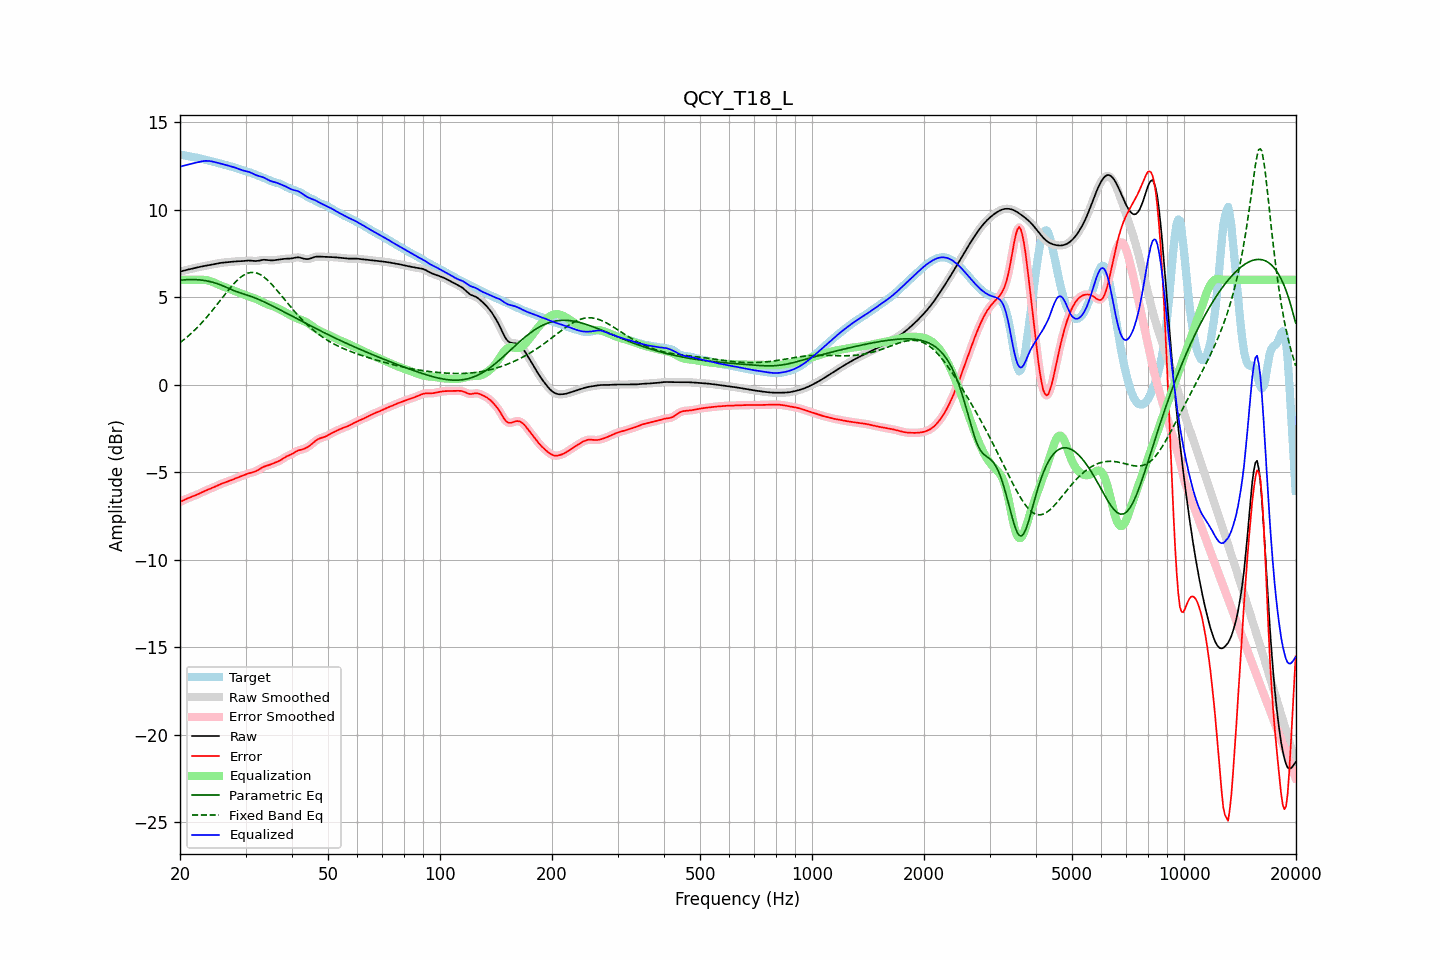

Values plotted in this chart, from the file beside it:
frequency, raw, error, smoothed, error_smoothed, equalization, parametric_eq, fixed_band_eq, equalized_raw, equalized_smoothed, target
20.00, 6.47, -6.69, 6.47, -6.69, 6.00, 5.97, 2.41, 12.47, 12.47, 13.16
20.20, 6.49, -6.65, 6.49, -6.65, 6.00, 5.99, 2.48, 12.49, 12.49, 13.14
20.40, 6.52, -6.60, 6.52, -6.60, 6.00, 6.00, 2.55, 12.52, 12.52, 13.12
20.61, 6.54, -6.56, 6.54, -6.56, 6.00, 6.00, 2.63, 12.54, 12.54, 13.10
20.81, 6.57, -6.52, 6.57, -6.52, 6.00, 6.01, 2.70, 12.57, 12.57, 13.08
21.02, 6.59, -6.48, 6.59, -6.48, 6.00, 6.01, 2.78, 12.59, 12.59, 13.07
21.23, 6.61, -6.44, 6.61, -6.44, 6.00, 6.02, 2.86, 12.61, 12.61, 13.05
21.44, 6.63, -6.40, 6.63, -6.40, 6.00, 6.02, 2.95, 12.63, 12.63, 13.03
21.66, 6.65, -6.37, 6.65, -6.37, 6.00, 6.02, 3.03, 12.65, 12.65, 13.02
21.87, 6.67, -6.33, 6.67, -6.33, 6.00, 6.02, 3.12, 12.67, 12.67, 13.01
22.09, 6.69, -6.30, 6.69, -6.30, 6.00, 6.01, 3.21, 12.69, 12.69, 12.99
22.31, 6.71, -6.26, 6.71, -6.26, 6.00, 6.01, 3.30, 12.72, 12.72, 12.97
22.54, 6.74, -6.22, 6.74, -6.22, 6.01, 6.00, 3.40, 12.74, 12.74, 12.95
22.76, 6.76, -6.17, 6.76, -6.17, 6.01, 5.99, 3.49, 12.76, 12.76, 12.93
22.99, 6.77, -6.13, 6.77, -6.13, 6.01, 5.98, 3.59, 12.78, 12.78, 12.90
23.22, 6.79, -6.08, 6.79, -6.08, 6.00, 5.97, 3.70, 12.79, 12.79, 12.87
23.45, 6.81, -6.04, 6.81, -6.04, 5.99, 5.95, 3.80, 12.80, 12.80, 12.85
23.69, 6.82, -6.00, 6.82, -6.00, 5.98, 5.93, 3.91, 12.80, 12.80, 12.82
23.92, 6.84, -5.96, 6.84, -5.96, 5.95, 5.92, 4.02, 12.79, 12.79, 12.80
24.16, 6.86, -5.93, 6.86, -5.93, 5.93, 5.89, 4.13, 12.78, 12.78, 12.78
24.40, 6.87, -5.89, 6.87, -5.89, 5.89, 5.87, 4.24, 12.77, 12.77, 12.76
24.65, 6.89, -5.85, 6.89, -5.85, 5.85, 5.84, 4.35, 12.74, 12.75, 12.74
24.89, 6.91, -5.81, 6.91, -5.81, 5.81, 5.82, 4.47, 12.72, 12.72, 12.72
25.14, 6.93, -5.77, 6.93, -5.77, 5.77, 5.79, 4.59, 12.70, 12.70, 12.70
25.39, 6.95, -5.72, 6.95, -5.72, 5.73, 5.76, 4.70, 12.68, 12.68, 12.67
25.65, 6.96, -5.68, 6.96, -5.68, 5.69, 5.72, 4.82, 12.65, 12.65, 12.65
25.91, 6.98, -5.65, 6.98, -5.65, 5.65, 5.69, 4.94, 12.63, 12.63, 12.62
26.16, 6.99, -5.61, 6.99, -5.61, 5.61, 5.65, 5.06, 12.60, 12.60, 12.60
26.43, 7.00, -5.58, 7.00, -5.58, 5.58, 5.61, 5.17, 12.58, 12.58, 12.58
26.69, 7.01, -5.55, 7.01, -5.55, 5.54, 5.57, 5.29, 12.55, 12.55, 12.55
26.96, 7.01, -5.51, 7.01, -5.51, 5.51, 5.53, 5.40, 12.52, 12.52, 12.53
27.23, 7.02, -5.48, 7.02, -5.48, 5.47, 5.48, 5.51, 12.50, 12.50, 12.50
27.50, 7.04, -5.44, 7.04, -5.44, 5.44, 5.44, 5.62, 12.48, 12.48, 12.48
27.77, 7.05, -5.40, 7.05, -5.40, 5.40, 5.40, 5.73, 12.45, 12.45, 12.45
28.05, 7.05, -5.37, 7.05, -5.37, 5.37, 5.37, 5.83, 12.42, 12.42, 12.42
28.33, 7.06, -5.33, 7.06, -5.33, 5.33, 5.33, 5.92, 12.39, 12.39, 12.39
28.62, 7.06, -5.29, 7.06, -5.29, 5.29, 5.30, 6.01, 12.36, 12.36, 12.36
28.90, 7.07, -5.26, 7.07, -5.26, 5.26, 5.27, 6.09, 12.32, 12.32, 12.33
29.19, 7.07, -5.22, 7.07, -5.22, 5.22, 5.24, 6.17, 12.29, 12.29, 12.29
29.48, 7.07, -5.19, 7.07, -5.19, 5.18, 5.21, 6.23, 12.26, 12.26, 12.26
29.78, 7.08, -5.15, 7.08, -5.15, 5.15, 5.18, 6.29, 12.23, 12.23, 12.23
30.08, 7.09, -5.11, 7.09, -5.11, 5.12, 5.15, 6.34, 12.21, 12.21, 12.21
30.38, 7.10, -5.08, 7.10, -5.08, 5.09, 5.12, 6.38, 12.19, 12.19, 12.18
30.68, 7.10, -5.05, 7.10, -5.05, 5.06, 5.09, 6.40, 12.16, 12.16, 12.15
30.99, 7.10, -5.03, 7.10, -5.03, 5.03, 5.06, 6.42, 12.13, 12.13, 12.12
31.30, 7.09, -5.00, 7.09, -5.00, 5.00, 5.03, 6.42, 12.09, 12.09, 12.09
31.61, 7.08, -4.98, 7.08, -4.98, 4.96, 4.99, 6.42, 12.04, 12.04, 12.06
31.93, 7.07, -4.94, 7.08, -4.94, 4.93, 4.96, 6.40, 12.00, 12.00, 12.02
32.24, 7.08, -4.90, 7.08, -4.90, 4.88, 4.92, 6.38, 11.96, 11.97, 11.98
32.57, 7.09, -4.85, 7.10, -4.85, 4.84, 4.88, 6.34, 11.93, 11.94, 11.94
32.89, 7.12, -4.79, 7.12, -4.79, 4.79, 4.84, 6.30, 11.91, 11.91, 11.90
33.22, 7.13, -4.73, 7.13, -4.73, 4.75, 4.80, 6.24, 11.88, 11.88, 11.87
33.55, 7.15, -4.68, 7.14, -4.69, 4.70, 4.75, 6.18, 11.85, 11.85, 11.83
33.89, 7.14, -4.65, 7.14, -4.65, 4.66, 4.71, 6.10, 11.81, 11.80, 11.79
34.23, 7.13, -4.62, 7.13, -4.62, 4.62, 4.67, 6.03, 11.76, 11.76, 11.75
34.57, 7.12, -4.59, 7.12, -4.59, 4.59, 4.62, 5.94, 11.71, 11.71, 11.71
34.92, 7.11, -4.56, 7.11, -4.56, 4.55, 4.58, 5.85, 11.66, 11.67, 11.67
35.27, 7.11, -4.53, 7.11, -4.53, 4.52, 4.53, 5.75, 11.63, 11.63, 11.63
35.62, 7.11, -4.49, 7.12, -4.49, 4.49, 4.49, 5.65, 11.60, 11.60, 11.60
35.97, 7.13, -4.45, 7.13, -4.45, 4.45, 4.44, 5.54, 11.58, 11.58, 11.58
... 635 more rows
